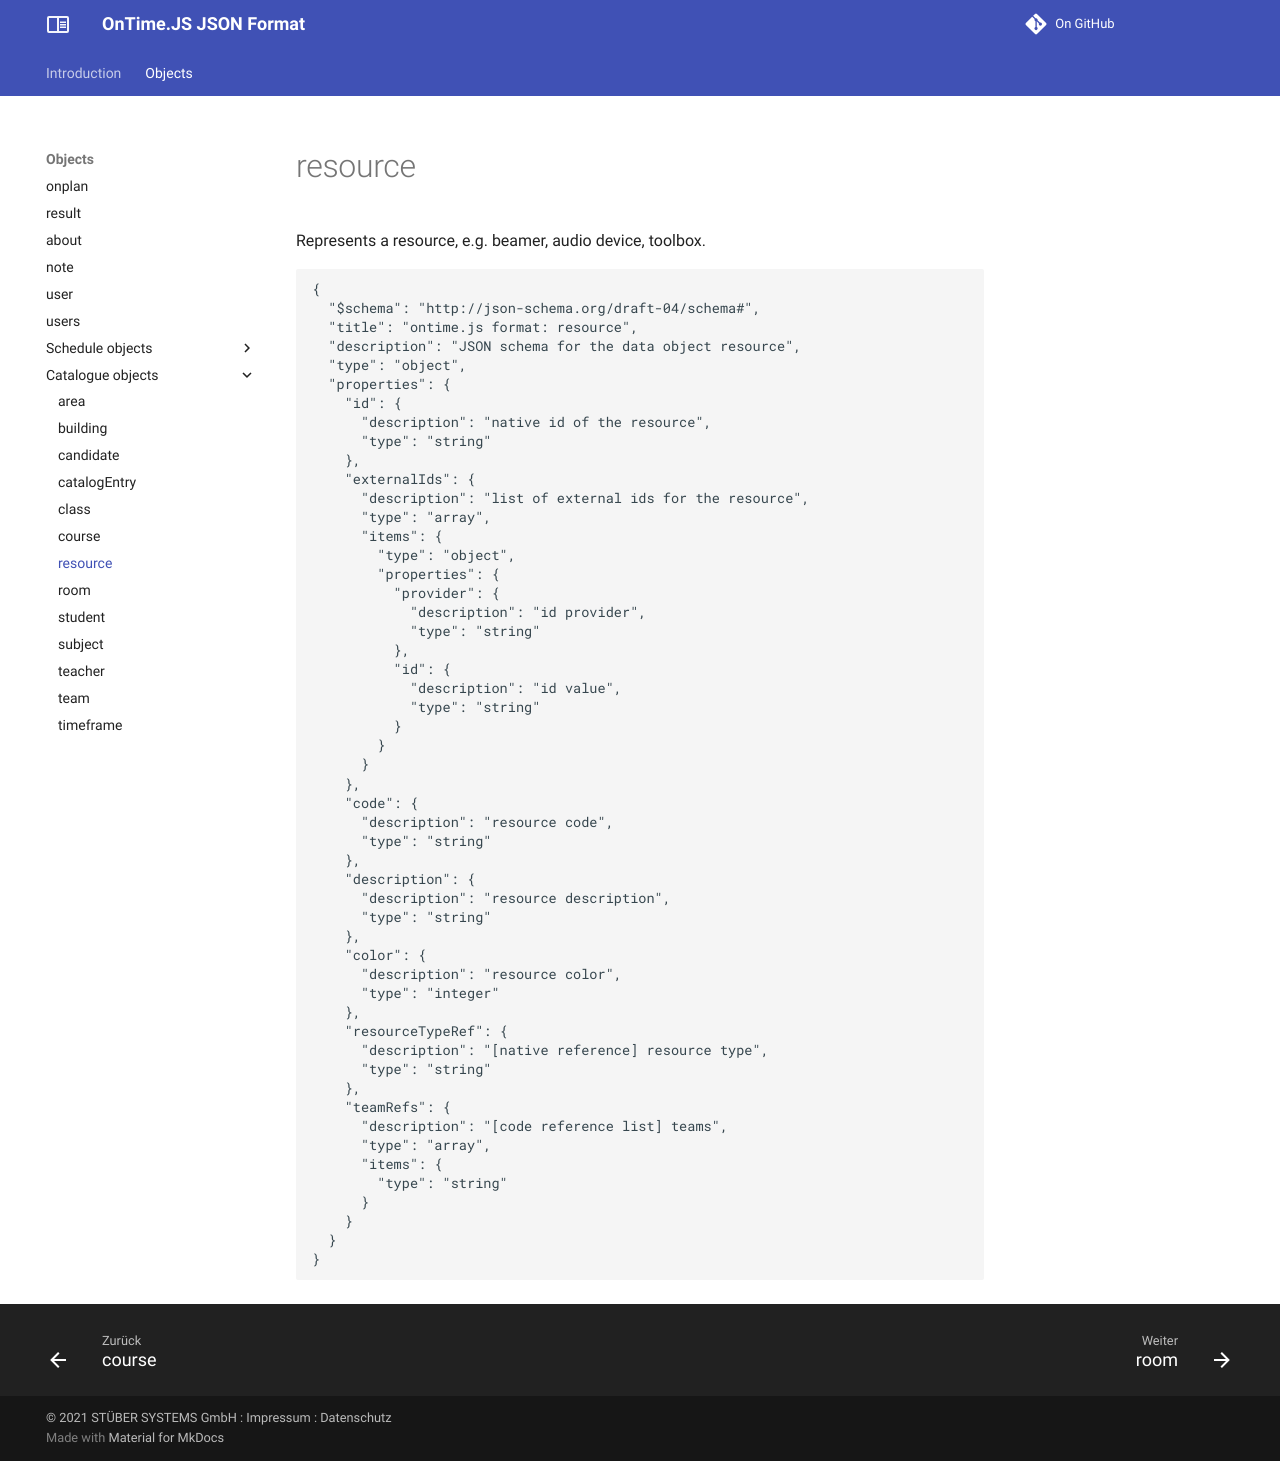

repository: stuebersystems/doc.ontimejs-json · page: objects/resource/index.html · generator: mkdocs

# resource

Represents a resource, e.g. beamer, audio device, toolbox.

```` json
{
  "$schema": "http://json-schema.org/draft-04/schema#",
  "title": "ontime.js format: resource",
  "description": "JSON schema for the data object resource",
  "type": "object",
  "properties": {
    "id": {
      "description": "native id of the resource",
      "type": "string"
    },
    "externalIds": {
      "description": "list of external ids for the resource",
      "type": "array",
      "items": {
        "type": "object",
        "properties": {
          "provider": {
            "description": "id provider",
            "type": "string"
          },
          "id": {
            "description": "id value",
            "type": "string"
          }
        }
      }
    },
    "code": {
      "description": "resource code",
      "type": "string"
    },
    "description": {
      "description": "resource description",
      "type": "string"
    },
    "color": {
      "description": "resource color",
      "type": "integer"
    },
    "resourceTypeRef": {
      "description": "[native reference] resource type",
      "type": "string"
    },
    "teamRefs": {
      "description": "[code reference list] teams",
      "type": "array",
      "items": {
        "type": "string"
      }
    }
  }
}
````
